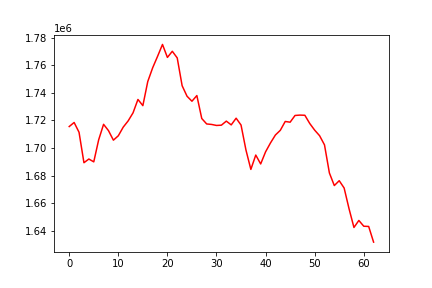

Values plotted in this chart, from the file beside it:
, 0
0, 1715580
1, 1718515
2, 1711429
3, 1689360
4, 1692046
5, 1689988
6, 1705990
7, 1717180
8, 1712617
9, 1705710
10, 1708882
11, 1715145
12, 1719652
13, 1725507
14, 1735216
15, 1730727
16, 1748194
17, 1758177
18, 1766476
19, 1775074
20, 1765670
21, 1770112
22, 1765318
23, 1745176
24, 1737537
25, 1733931
26, 1738028
27, 1721395
28, 1717459
29, 1717104
30, 1716373
31, 1716569
32, 1719510
33, 1716784
34, 1721617
35, 1716664
36, 1698610
37, 1684518
38, 1694915
39, 1688482
40, 1697266
41, 1703717
42, 1709442
43, 1712846
44, 1719258
45, 1718734
46, 1723607
47, 1723874
48, 1723750
49, 1717775
50, 1712961
51, 1708949
52, 1702298
53, 1681925
54, 1672814
55, 1676336
56, 1671036
57, 1656029
58, 1642440
59, 1647523
... 3 more rows
